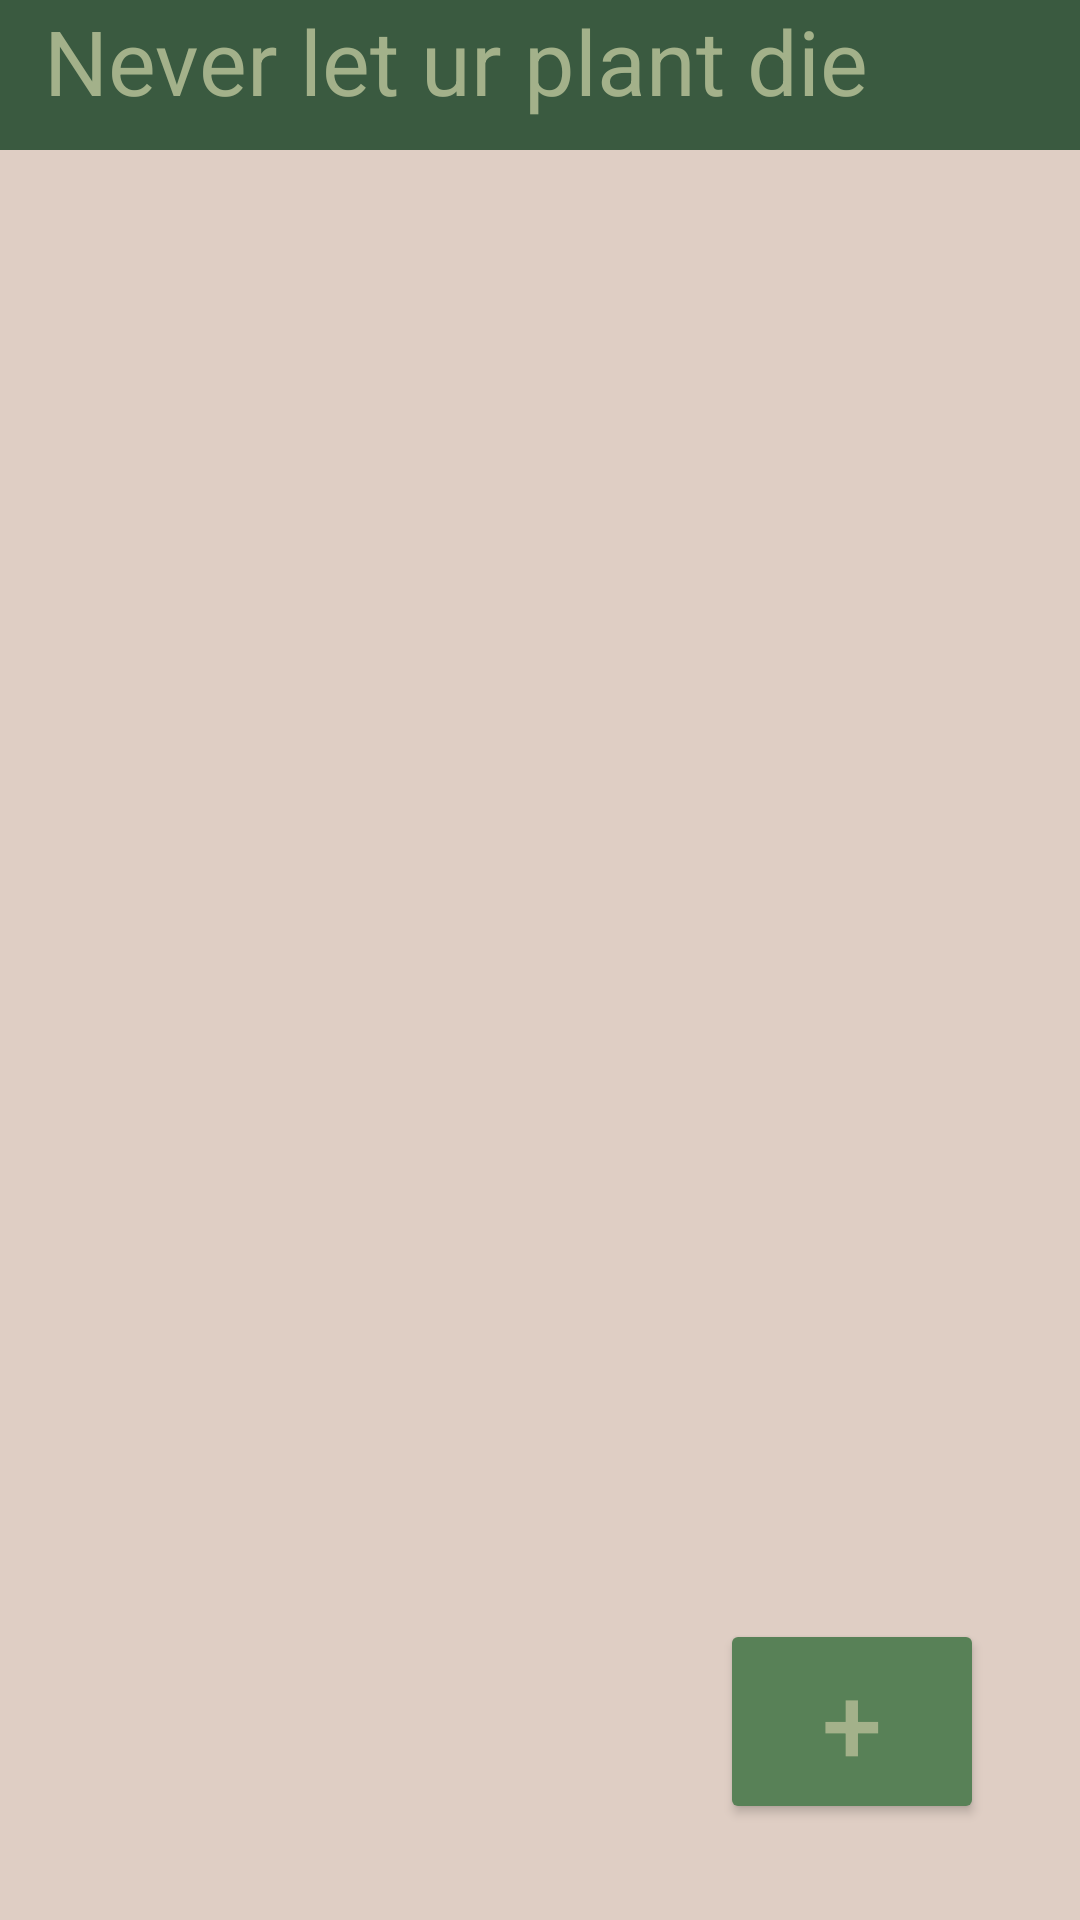

Reconstruct the res/layout file that produces this screen, plus the resources it refers to.
<!-- AndroidManifest.xml: application theme Theme.Plantes_test_2 -->
<!-- res/layout/activity_main.xml -->
<?xml version="1.0" encoding="utf-8"?>
<androidx.constraintlayout.widget.ConstraintLayout xmlns:android="http://schemas.android.com/apk/res/android"
    xmlns:app="http://schemas.android.com/apk/res-auto"
    xmlns:tools="http://schemas.android.com/tools"
    android:layout_width="match_parent"
    android:layout_height="match_parent"
    android:background="@color/beige"
    tools:context=".MainActivity">

    <Button
        android:id="@+id/btn_newPlant"
        android:layout_width="wrap_content"
        android:layout_height="wrap_content"
        android:layout_marginEnd="32dp"
        android:layout_marginRight="32dp"
        android:layout_marginBottom="32dp"
        android:text="+"
        android:textColor="#A3B18A"
        android:textSize="36sp"
        app:backgroundTint="#588157"
        app:layout_constraintBottom_toBottomOf="parent"
        app:layout_constraintEnd_toEndOf="parent" />

    <ListView
        android:id="@+id/ListView_plante"
        android:layout_width="345dp"
        android:layout_height="572dp"
        android:layout_marginStart="24dp"
        android:layout_marginLeft="24dp"
        android:layout_marginEnd="24dp"
        android:layout_marginRight="24dp"
        app:layout_constraintBottom_toTopOf="@+id/btn_newPlant"
        app:layout_constraintEnd_toEndOf="parent"
        app:layout_constraintHorizontal_bias="1.0"
        app:layout_constraintStart_toStartOf="parent"
        app:layout_constraintTop_toBottomOf="@+id/textView" />

    <TextView
        android:id="@+id/textView"
        android:layout_width="match_parent"
        android:layout_height="50dp"
        android:background="@color/green_dark"
        android:text="  Never let ur plant die"
        android:textColor="@color/green_light"
        android:textSize="30sp"
        app:layout_constraintTop_toTopOf="parent"
        tools:layout_editor_absoluteX="129dp" />


</androidx.constraintlayout.widget.ConstraintLayout>
<!-- resources referenced by this layout -->
<resources>
  <color name="beige">#DFCEC4</color>
  <color name="green_dark">#3A5A40</color>
  <color name="green_light">#A3B18A</color>
  <style name="Theme.Plantes_test_2" parent="Theme.MaterialComponents.DayNight.DarkActionBar">
          
          <item name="colorPrimary">@color/green_medium</item>
          <item name="colorPrimaryVariant">@color/green_dark</item>
          <item name="colorOnPrimary">@color/beige</item>
          
          <item name="colorSecondary">@color/beige</item>
          <item name="colorSecondaryVariant">@color/brown</item>
          <item name="colorOnSecondary">@color/green_dark</item>
          
          <item name="android:statusBarColor" tools:targetApi="l">?attr/colorPrimaryVariant</item>
          
      </style>
  <color name="green_medium">#588157</color>
  <color name="brown">#8A6552</color>
</resources>
